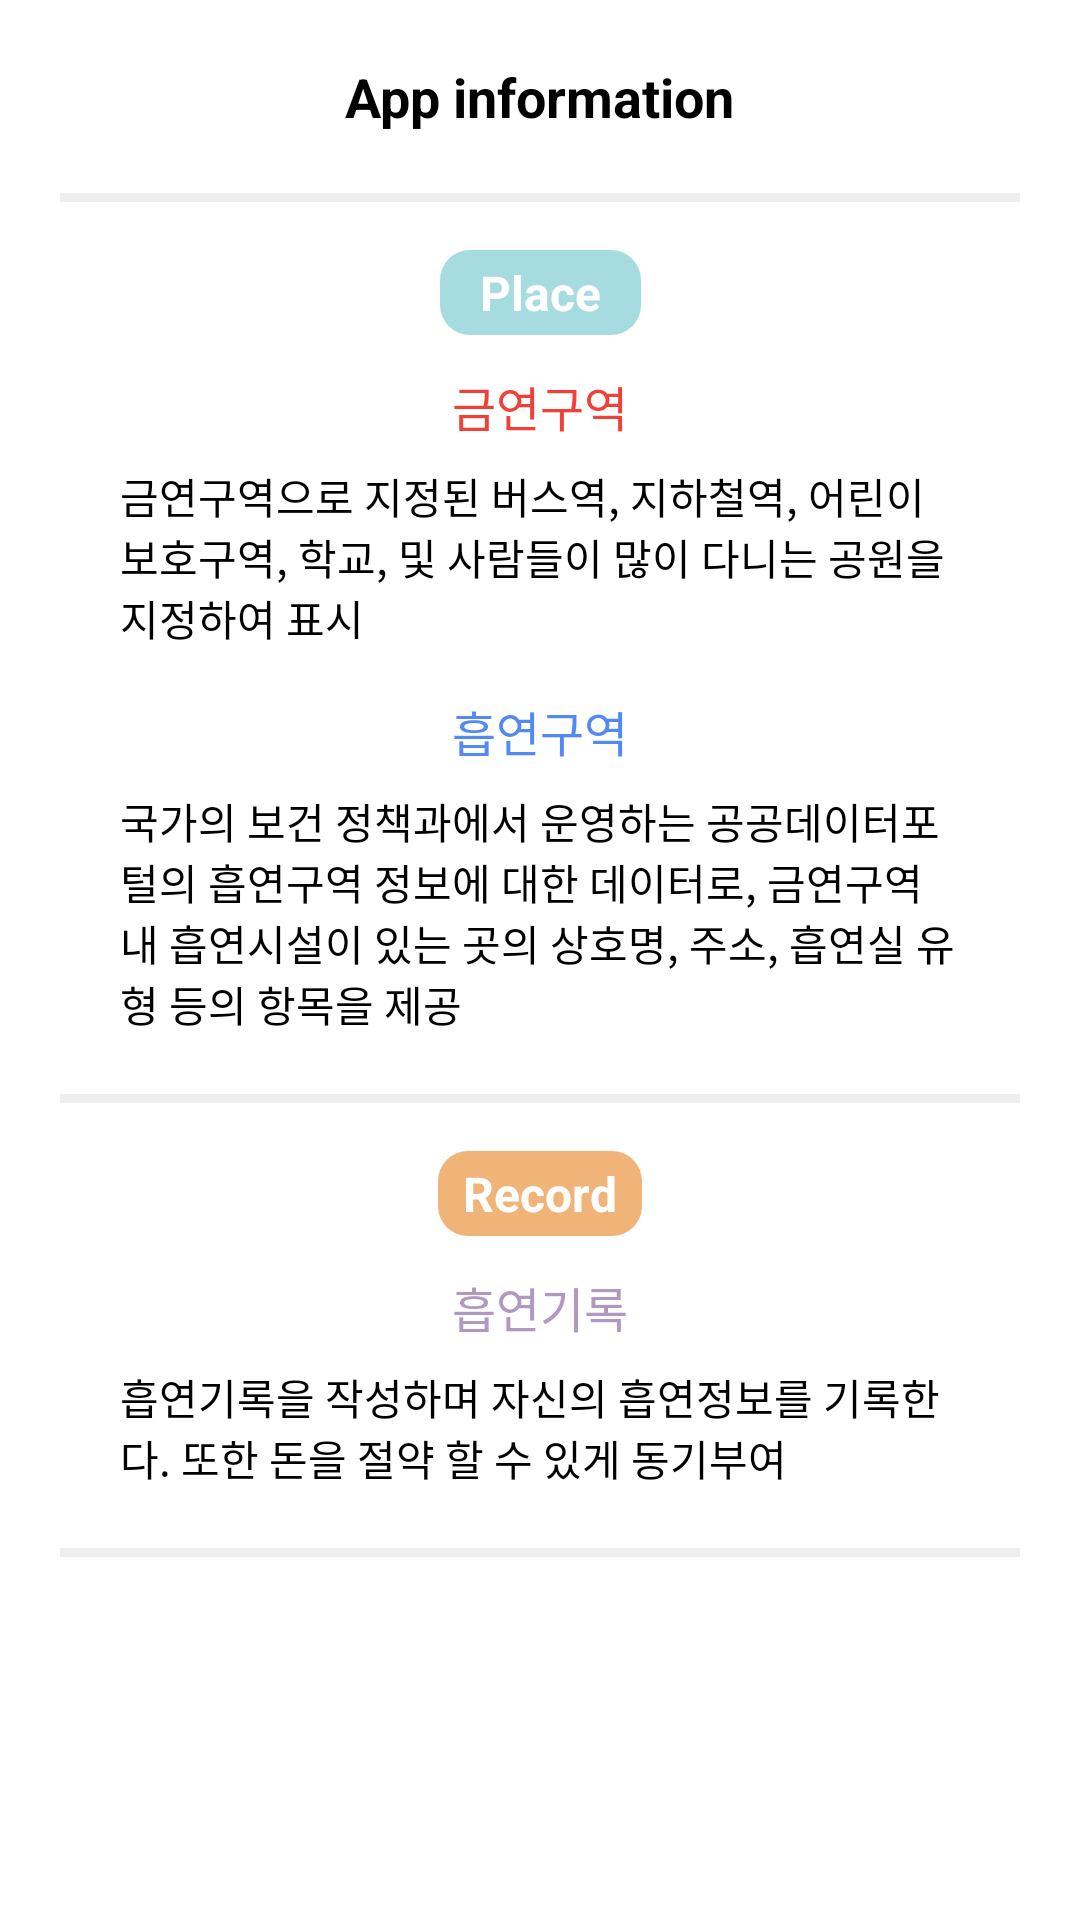

Layout XML and referenced resources for this Android screen:
<!-- AndroidManifest.xml: application theme Theme.eazypizy -->
<!-- res/layout/fragment_page.xml -->
<?xml version="1.0" encoding="utf-8"?>
<androidx.constraintlayout.widget.ConstraintLayout xmlns:android="http://schemas.android.com/apk/res/android"
    xmlns:app="http://schemas.android.com/apk/res-auto"
    xmlns:tools="http://schemas.android.com/tools"
    android:layout_width="match_parent"
    android:layout_height="match_parent"
    tools:context=".MainActivity">

    <TextView
        android:id="@+id/appInformation"
        android:layout_width="wrap_content"
        android:layout_height="wrap_content"
        android:layout_marginTop="20dp"
        android:text="@string/app_information"
        android:textSize="18sp"
        android:textStyle="bold"
        app:layout_constraintEnd_toEndOf="parent"
        app:layout_constraintStart_toStartOf="parent"
        app:layout_constraintTop_toTopOf="parent" />

    <ImageView
        android:id="@+id/line1"
        android:layout_width="match_parent"
        android:layout_height="3dp"
        android:layout_margin="20dp"
        android:layout_marginTop="13dp"
        android:src="@drawable/line"
        android:contentDescription="@string/line_description1"
        app:layout_constraintEnd_toEndOf="parent"
        app:layout_constraintHorizontal_bias="0.0"
        app:layout_constraintStart_toStartOf="parent"
        app:layout_constraintTop_toBottomOf="@+id/appInformation" />

    <TextView
        android:id="@+id/pagePlace"
        android:layout_width="wrap_content"
        android:layout_height="wrap_content"
        android:layout_marginTop="16dp"
        android:background="@drawable/corner_background"
        android:text="@string/pageplace"
        android:textColor="#FFFFFF"
        android:textSize="16sp"
        android:textStyle="bold"
        app:drawableStartCompat="@drawable/ic_android_placepage_24dp"
        app:layout_constraintEnd_toEndOf="parent"
        app:layout_constraintStart_toStartOf="parent"
        app:layout_constraintTop_toBottomOf="@+id/line1" />

    <TextView
        android:id="@+id/pageText1"
        android:layout_width="wrap_content"
        android:layout_height="wrap_content"
        android:layout_marginTop="12dp"
        android:text="@string/pagetext1"
        android:textColor="#F04037"
        android:textSize="16sp"
        app:layout_constraintEnd_toEndOf="parent"
        app:layout_constraintStart_toStartOf="parent"
        app:layout_constraintTop_toBottomOf="@+id/pagePlace" />

    <TextView
        android:id="@+id/pageText2"
        android:layout_width="0dp"
        android:layout_height="wrap_content"
        android:layout_marginStart="40dp"
        android:layout_marginTop="8dp"
        android:layout_marginEnd="40dp"
        android:text="@string/pagetext2"
        android:textSize="14sp"
        app:layout_constraintEnd_toEndOf="parent"
        app:layout_constraintStart_toStartOf="parent"
        app:layout_constraintTop_toBottomOf="@+id/pageText1" />

    <TextView
        android:id="@+id/pageText3"
        android:layout_width="wrap_content"
        android:layout_height="wrap_content"
        android:layout_marginTop="16dp"
        android:text="@string/pagetext3"
        android:textColor="#528AF2"
        android:textSize="16sp"
        app:layout_constraintEnd_toEndOf="parent"
        app:layout_constraintStart_toStartOf="parent"
        app:layout_constraintTop_toBottomOf="@+id/pageText2" />

    <TextView
        android:id="@+id/pageText4"
        android:layout_width="0dp"
        android:layout_height="wrap_content"
        android:layout_marginStart="40dp"
        android:layout_marginTop="8dp"
        android:layout_marginEnd="40dp"
        android:text="@string/pagetext4"
        android:textSize="14sp"
        app:layout_constraintEnd_toEndOf="parent"
        app:layout_constraintStart_toStartOf="parent"
        app:layout_constraintTop_toBottomOf="@+id/pageText3" />

    <ImageView
        android:id="@+id/line2"
        android:layout_width="match_parent"
        android:layout_height="3dp"
        android:layout_margin="20dp"
        android:layout_marginTop="9dp"
        android:src="@drawable/line"
        android:contentDescription="@string/line_description"
        app:layout_constraintEnd_toEndOf="parent"
        app:layout_constraintStart_toStartOf="parent"
        app:layout_constraintTop_toBottomOf="@+id/pageText4" />

    <TextView
        android:id="@+id/pageRecord"
        android:layout_width="wrap_content"
        android:layout_height="wrap_content"
        android:layout_marginTop="16dp"
        android:background="@drawable/corner_background2"
        app:drawableStartCompat="@drawable/ic_android_recordpage_24dp"
        android:text="@string/pagerecord"
        android:textColor="#FFFFFF"
        android:textSize="16sp"
        android:textStyle="bold"
        app:layout_constraintEnd_toEndOf="parent"
        app:layout_constraintStart_toStartOf="parent"
        app:layout_constraintTop_toBottomOf="@+id/line2" />

    <TextView
        android:id="@+id/pageText5"
        android:layout_width="wrap_content"
        android:layout_height="wrap_content"
        android:layout_marginTop="12dp"
        android:text="@string/pagetext5"
        android:textColor="#B098C1"
        android:textSize="16sp"
        app:layout_constraintEnd_toEndOf="parent"
        app:layout_constraintStart_toStartOf="parent"
        app:layout_constraintTop_toBottomOf="@+id/pageRecord" />

    <TextView
        android:id="@+id/pageText6"
        android:layout_width="0dp"
        android:layout_height="wrap_content"
        android:layout_marginStart="40dp"
        android:layout_marginTop="8dp"
        android:layout_marginEnd="40dp"
        android:text="@string/pagetext6"
        android:textSize="14sp"
        app:layout_constraintEnd_toEndOf="parent"
        app:layout_constraintStart_toStartOf="parent"
        app:layout_constraintTop_toBottomOf="@+id/pageText5" />

    <ImageView
        android:id="@+id/line3"
        android:layout_width="match_parent"
        android:layout_height="3dp"
        android:layout_margin="20dp"
        android:layout_marginTop="2dp"
        android:src="@drawable/line"
        android:contentDescription="@string/line_description3"
        app:layout_constraintEnd_toEndOf="parent"
        app:layout_constraintStart_toStartOf="parent"
        app:layout_constraintTop_toBottomOf ="@+id/pageText6" />

    <ListView
        android:id="@+id/list"
        android:layout_width="wrap_content"
        android:layout_height="wrap_content"
        android:layout_marginTop="16dp"
        app:layout_constraintTop_toBottomOf="@+id/line3"
        tools:ignore="MissingConstraints,VisualLintBounds"
        tools:layout_editor_absoluteX="-5dp" />

</androidx.constraintlayout.widget.ConstraintLayout>
<!-- resources referenced by this layout -->
<resources>
  <!-- drawable corner_background (drawable) -->
  <?xml version="1.0" encoding="utf-8"?>
  <shape xmlns:android="http://schemas.android.com/apk/res/android">
      <solid
          android:color="#A6DBE0" />
      <padding
          android:left="40px"
          android:top="10px"
          android:right="40px"
          android:bottom="10px" />
      <corners
          android:radius="30px" />
  </shape>
  <!-- drawable corner_background2 (drawable) -->
  <?xml version="1.0" encoding="utf-8"?>
  <shape xmlns:android="http://schemas.android.com/apk/res/android">
      <solid
          android:color="#F0B478" />
      <padding
          android:left="25px"
          android:top="10px"
          android:right="25px"
          android:bottom="10px" />
      <corners
          android:radius="30px" />
  </shape>
  <!-- drawable ic_android_placepage_24dp (drawable) -->
  <layer-list xmlns:android="http://schemas.android.com/apk/res/android">
      <item
          android:width="10dp"
          android:height="10dp"
          android:top="2dp"
          android:drawable="@drawable/ic_baseline_place_24" />
  </layer-list>
  <!-- drawable ic_android_recordpage_24dp (drawable) -->
  <layer-list xmlns:android="http://schemas.android.com/apk/res/android">
      <item
          android:width="10dp"
          android:height="10dp"
          android:top="2dp"
          android:drawable="@drawable/ic_baseline_record_24" />
  </layer-list>
  <!-- drawable line (drawable) -->
  <?xml version="1.0" encoding="utf-8"?>
  <shape
      android:shape="rectangle"
      xmlns:android="http://schemas.android.com/apk/res/android">
      <solid android:color="#eeeeee" />
  </shape>
  <string name="app_information">App information</string>
  <string name="line_description">line_description</string>
  <string name="line_description1">line_description</string>
  <string name="line_description3">line_description</string>
  <string name="pageplace">Place</string>
  <string name="pagerecord">Record</string>
  <string name="pagetext1">금연구역</string>
  <string name="pagetext2">금연구역으로 지정된 버스역, 지하철역, 어린이보호구역, 학교, 및 사람들이 많이 다니는 공원을 지정하여 표시</string>
  <string name="pagetext3">흡연구역</string>
  <string name="pagetext4">국가의 보건 정책과에서 운영하는 공공데이터포털의 흡연구역 정보에 대한 데이터로, 금연구역 내 흡연시설이 있는 곳의 상호명, 주소, 흡연실 유형 등의 항목을 제공</string>
  <string name="pagetext5">흡연기록</string>
  <string name="pagetext6">흡연기록을 작성하며 자신의 흡연정보를 기록한다. 또한 돈을 절약 할 수 있게 동기부여</string>
  <!-- drawable ic_baseline_place_24 (drawable) -->
  <vector android:height="24dp" android:tint="#0288FF"
      android:viewportHeight="24" android:viewportWidth="24"
      android:width="24dp" xmlns:android="http://schemas.android.com/apk/res/android">
      <path android:fillColor="@android:color/white" android:pathData="M12,2C8.13,2 5,5.13 5,9c0,5.25 7,13 7,13s7,-7.75 7,-13c0,-3.87 -3.13,-7 -7,-7zM12,11.5c-1.38,0 -2.5,-1.12 -2.5,-2.5s1.12,-2.5 2.5,-2.5 2.5,1.12 2.5,2.5 -1.12,2.5 -2.5,2.5z"/>
  </vector>
  <!-- drawable ic_baseline_record_24 (drawable) -->
  <vector android:height="24dp" android:tint="#0288FF"
      android:viewportHeight="24" android:viewportWidth="24"
      android:width="24dp" xmlns:android="http://schemas.android.com/apk/res/android">
      <path android:fillColor="@android:color/white" android:pathData="M17,19.22H5V7h7V5H5C3.9,5 3,5.9 3,7v12c0,1.1 0.9,2 2,2h12c1.1,0 2,-0.9 2,-2v-7h-2V19.22z"/>
      <path android:fillColor="@android:color/white" android:pathData="M19,2h-2v3h-3c0.01,0.01 0,2 0,2h3v2.99c0.01,0.01 2,0 2,0V7h3V5h-3V2z"/>
      <path android:fillColor="@android:color/white" android:pathData="M7,9h8v2h-8z"/>
      <path android:fillColor="@android:color/white" android:pathData="M7,12l0,2l8,0l0,-2l-3,0z"/>
      <path android:fillColor="@android:color/white" android:pathData="M7,15h8v2h-8z"/>
  </vector>
</resources>
